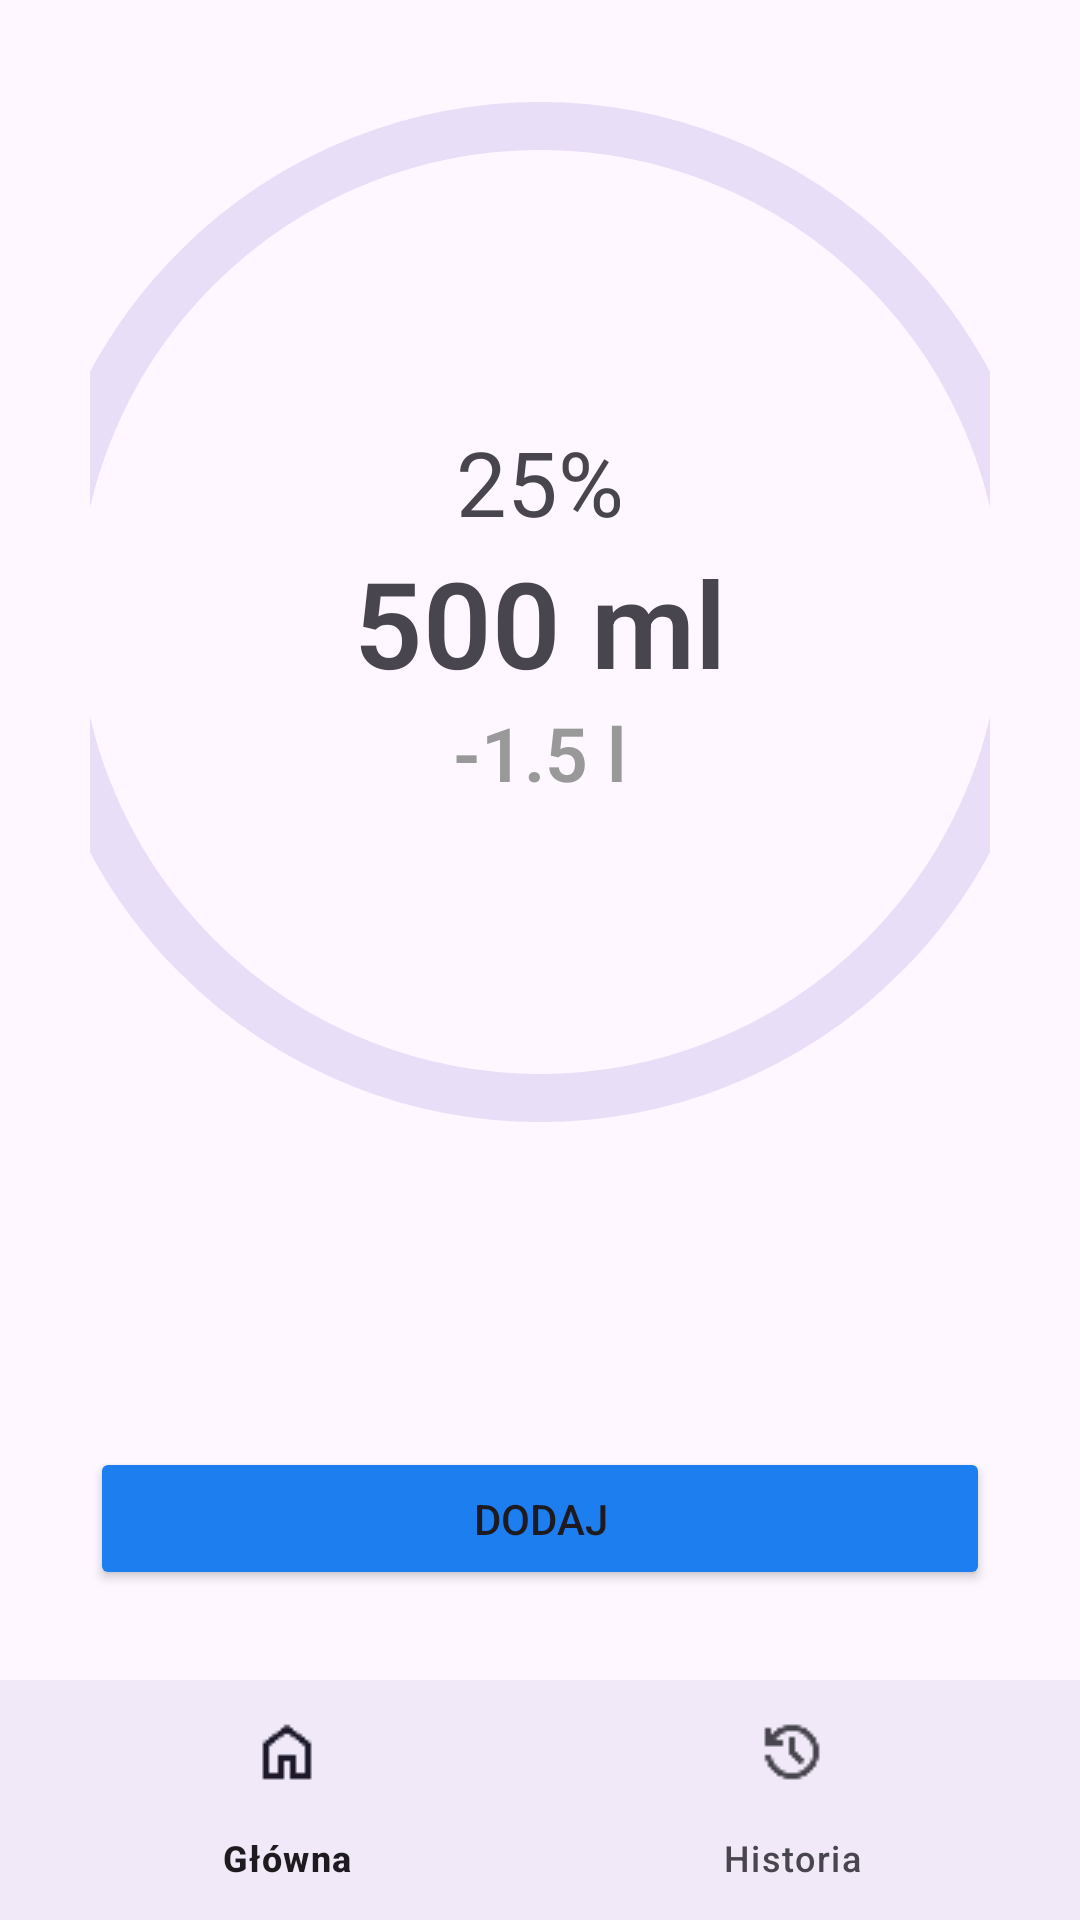

Write the Android layout XML for this screen, with the resource values it uses.
<!-- AndroidManifest.xml: application theme Theme.Hydration -->
<!-- res/layout/activity_main.xml -->
<?xml version="1.0" encoding="utf-8"?>
<LinearLayout xmlns:android="http://schemas.android.com/apk/res/android"
    xmlns:app="http://schemas.android.com/apk/res-auto"
    xmlns:tools="http://schemas.android.com/tools"
    android:id="@+id/main"
    android:orientation="vertical"
    android:layout_width="match_parent"
    android:layout_height="match_parent"
    tools:context=".MainActivity">

    <RelativeLayout
        android:layout_width="match_parent"
        android:layout_height="0dp"
        android:layout_weight="1"
        android:layout_margin="30dp">
    <RelativeLayout
        android:id="@+id/indicatorcontainer"
        android:layout_width="wrap_content"
        android:layout_height="wrap_content"
        android:layout_centerHorizontal="true">

        <com.google.android.material.progressindicator.CircularProgressIndicator
            app:indicatorSize="340dp"
            app:trackThickness="16dp"
            app:indicatorColor="#1d7eef"
            android:id="@+id/hydrationGoalIndicator"
            android:layout_width="match_parent"
            android:layout_height="match_parent"
            android:layout_centerVertical="true"
            android:layout_centerHorizontal="true"
            android:progress="25" />

        <LinearLayout
            android:layout_width="wrap_content"
            android:layout_height="wrap_content"
            android:layout_centerHorizontal="true"
            android:layout_centerVertical="true"
            android:gravity="center"
            android:orientation="vertical">

            <TextView
                android:id="@+id/hydrationPercentageText"
                android:layout_width="wrap_content"
                android:layout_height="wrap_content"
                android:fontFamily="arial"
                android:textSize="30dp"
                android:text="25%" />
            <TextView
                android:id="@+id/hydrationCurrentText"
                android:layout_width="wrap_content"
                android:layout_height="wrap_content"
                android:fontFamily="arial"
                android:textSize="40sp"
                android:textFontWeight="600"
                android:text="500 ml" />
            <TextView
                android:id="@+id/hydrationRemainingText"
                android:layout_width="wrap_content"
                android:layout_height="wrap_content"
                android:fontFamily="arial"
                android:textSize="25sp"
                android:textFontWeight="600"
                android:textColor="#999999"
                android:text="-1.5 l" />
        </LinearLayout>
    </RelativeLayout>

    <LinearLayout
        android:layout_width="match_parent"
        android:layout_height="match_parent"
        android:layout_below="@id/indicatorcontainer"
        android:layout_marginTop="30dp"
        android:orientation="vertical">

        <androidx.core.widget.NestedScrollView
            android:layout_width="match_parent"
            android:layout_height="match_parent"
            android:layout_weight="9999999">
            <androidx.recyclerview.widget.RecyclerView
                android:id="@+id/entries"
                android:layout_width="match_parent"
                android:layout_height="wrap_content" />
        </androidx.core.widget.NestedScrollView>

        <Button
            android:backgroundTint="#1d7eef"
            android:layout_width="match_parent"
            android:layout_height="wrap_content"
            android:layout_weight="1"
            android:layout_marginTop="20dp"
            android:text="Dodaj"
            android:onClick="dodaj" />
    </LinearLayout>
    </RelativeLayout>
    <com.google.android.material.bottomnavigation.BottomNavigationView
        android:id="@+id/bottom_navigation"
        android:layout_width="match_parent"
        android:layout_height="wrap_content"
        android:background="?android:attr/windowBackground"
        app:menu="@menu/bottom_nav_menu" />
</LinearLayout>
<!-- resources referenced by this layout -->
<resources>
  <style name="Theme.Hydration" parent="Base.Theme.Hydration" />
  <style name="Base.Theme.Hydration" parent="Theme.Material3.DayNight.NoActionBar">
          
          
      </style>
</resources>
